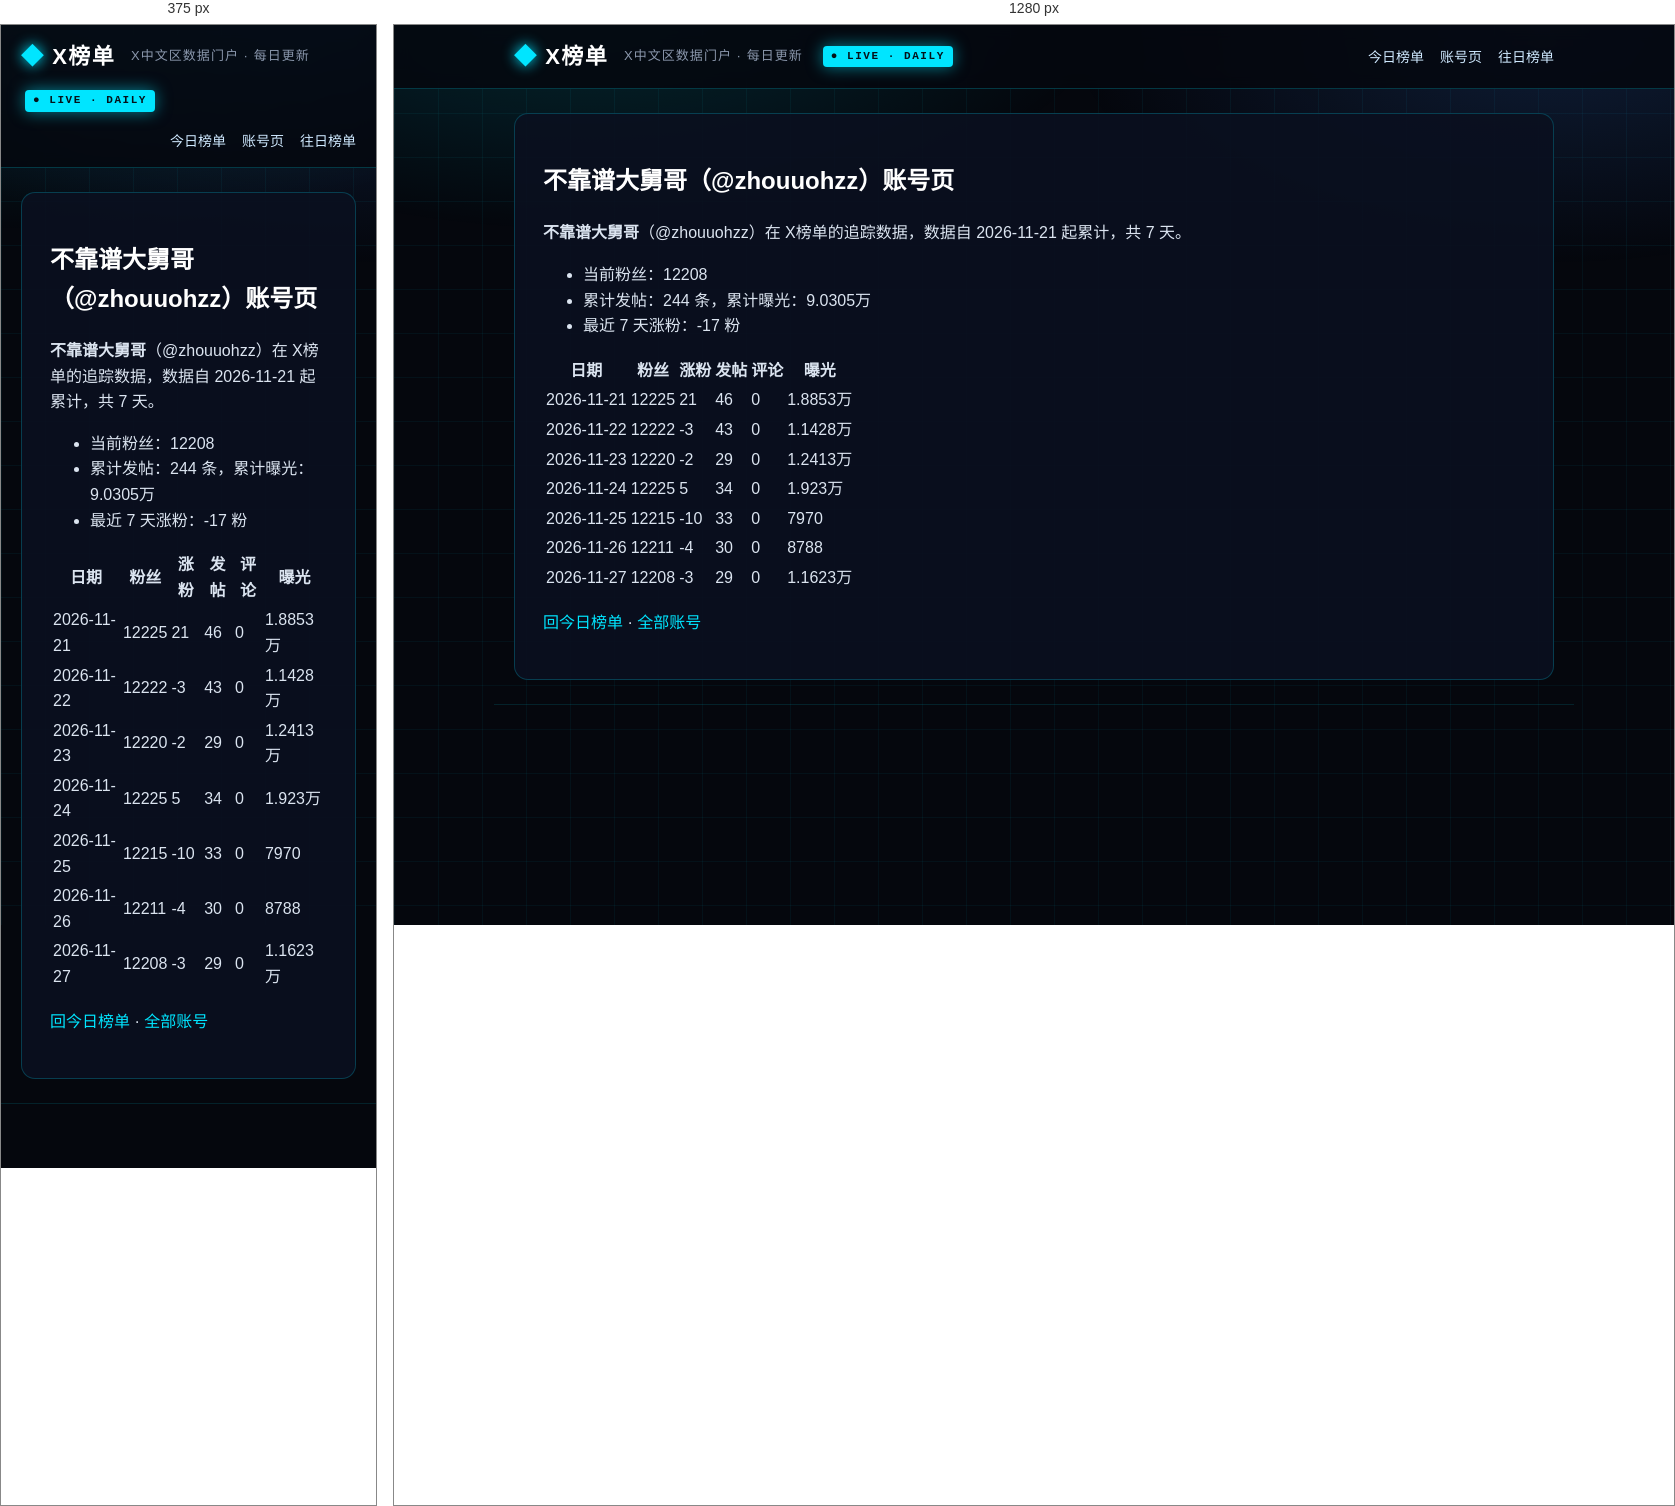
Rendered at 375 px and 1280 px, left to right.

<!-- file: index.html -->
<!DOCTYPE html>
<html lang="zh-CN">
<head>
<meta charset="utf-8">
<meta name="viewport" content="width=device-width, initial-scale=1">



<title>不靠谱大舅哥（@zhouuohzz）账号页 · X榜单 · X中文区数据门户</title>
<meta name="description" content="每日更新的 X 中文区发帖、评论、涨粉、曝光榜单">
<link rel="canonical" href="https://deepblock666.github.io/accounts/zhouuohzz/index.html">
<meta property="og:type" content="website">
<meta property="og:title" content="不靠谱大舅哥（@zhouuohzz）账号页 · X榜单 · X中文区数据门户">
<meta property="og:description" content="每日更新的 X 中文区发帖、评论、涨粉、曝光榜单">
<meta property="og:url" content="https://deepblock666.github.io/accounts/zhouuohzz/index.html">
<meta property="og:site_name" content="X榜单">
<meta name="twitter:card" content="summary">
<link rel="stylesheet" href="/css/style.css">
<meta name="generator" content="Hexo 8.1.2"></head>
<body>
<header class="top">
  <div class="wrap">
    <a class="logo" href="/">X榜单</a>
    <span class="tagline">X中文区数据门户 · 每日更新</span>
    <span class="live">● LIVE · DAILY</span>
    <nav><a href="/">今日榜单</a><a href="/accounts/">账号页</a><a href="/archives/">往日榜单</a></nav>
  </div>
</header>
<main class="wrap">
  <article class="post">
  <h1>不靠谱大舅哥（@zhouuohzz）账号页</h1>
  <div class="content"><p><strong>不靠谱大舅哥</strong>（@zhouuohzz）在 X榜单的追踪数据，数据自 2026-11-21 起累计，共 7 天。</p>
<ul>
<li>当前粉丝：12208</li>
<li>累计发帖：244 条，累计曝光：9.0305万</li>
<li>最近 7 天涨粉：-17 粉</li>
</ul>
<table>
<thead>
<tr>
<th>日期</th>
<th>粉丝</th>
<th>涨粉</th>
<th>发帖</th>
<th>评论</th>
<th>曝光</th>
</tr>
</thead>
<tbody><tr>
<td>2026-11-21</td>
<td>12225</td>
<td>21</td>
<td>46</td>
<td>0</td>
<td>1.8853万</td>
</tr>
<tr>
<td>2026-11-22</td>
<td>12222</td>
<td>-3</td>
<td>43</td>
<td>0</td>
<td>1.1428万</td>
</tr>
<tr>
<td>2026-11-23</td>
<td>12220</td>
<td>-2</td>
<td>29</td>
<td>0</td>
<td>1.2413万</td>
</tr>
<tr>
<td>2026-11-24</td>
<td>12225</td>
<td>5</td>
<td>34</td>
<td>0</td>
<td>1.923万</td>
</tr>
<tr>
<td>2026-11-25</td>
<td>12215</td>
<td>-10</td>
<td>33</td>
<td>0</td>
<td>7970</td>
</tr>
<tr>
<td>2026-11-26</td>
<td>12211</td>
<td>-4</td>
<td>30</td>
<td>0</td>
<td>8788</td>
</tr>
<tr>
<td>2026-11-27</td>
<td>12208</td>
<td>-3</td>
<td>29</td>
<td>0</td>
<td>1.1623万</td>
</tr>
</tbody></table>
<p><a href="/">回今日榜单</a> · <a href="/accounts/">全部账号</a></p>
</div>
</article>

</main>
<footer class="foot wrap">
</footer>
</body>
</html>


/* @media block from style.css */
@media(max-width:700px){.champions,.lists{grid-template-columns:1fr}.hero h1{font-size:22px}.stats strong{font-size:28px}}